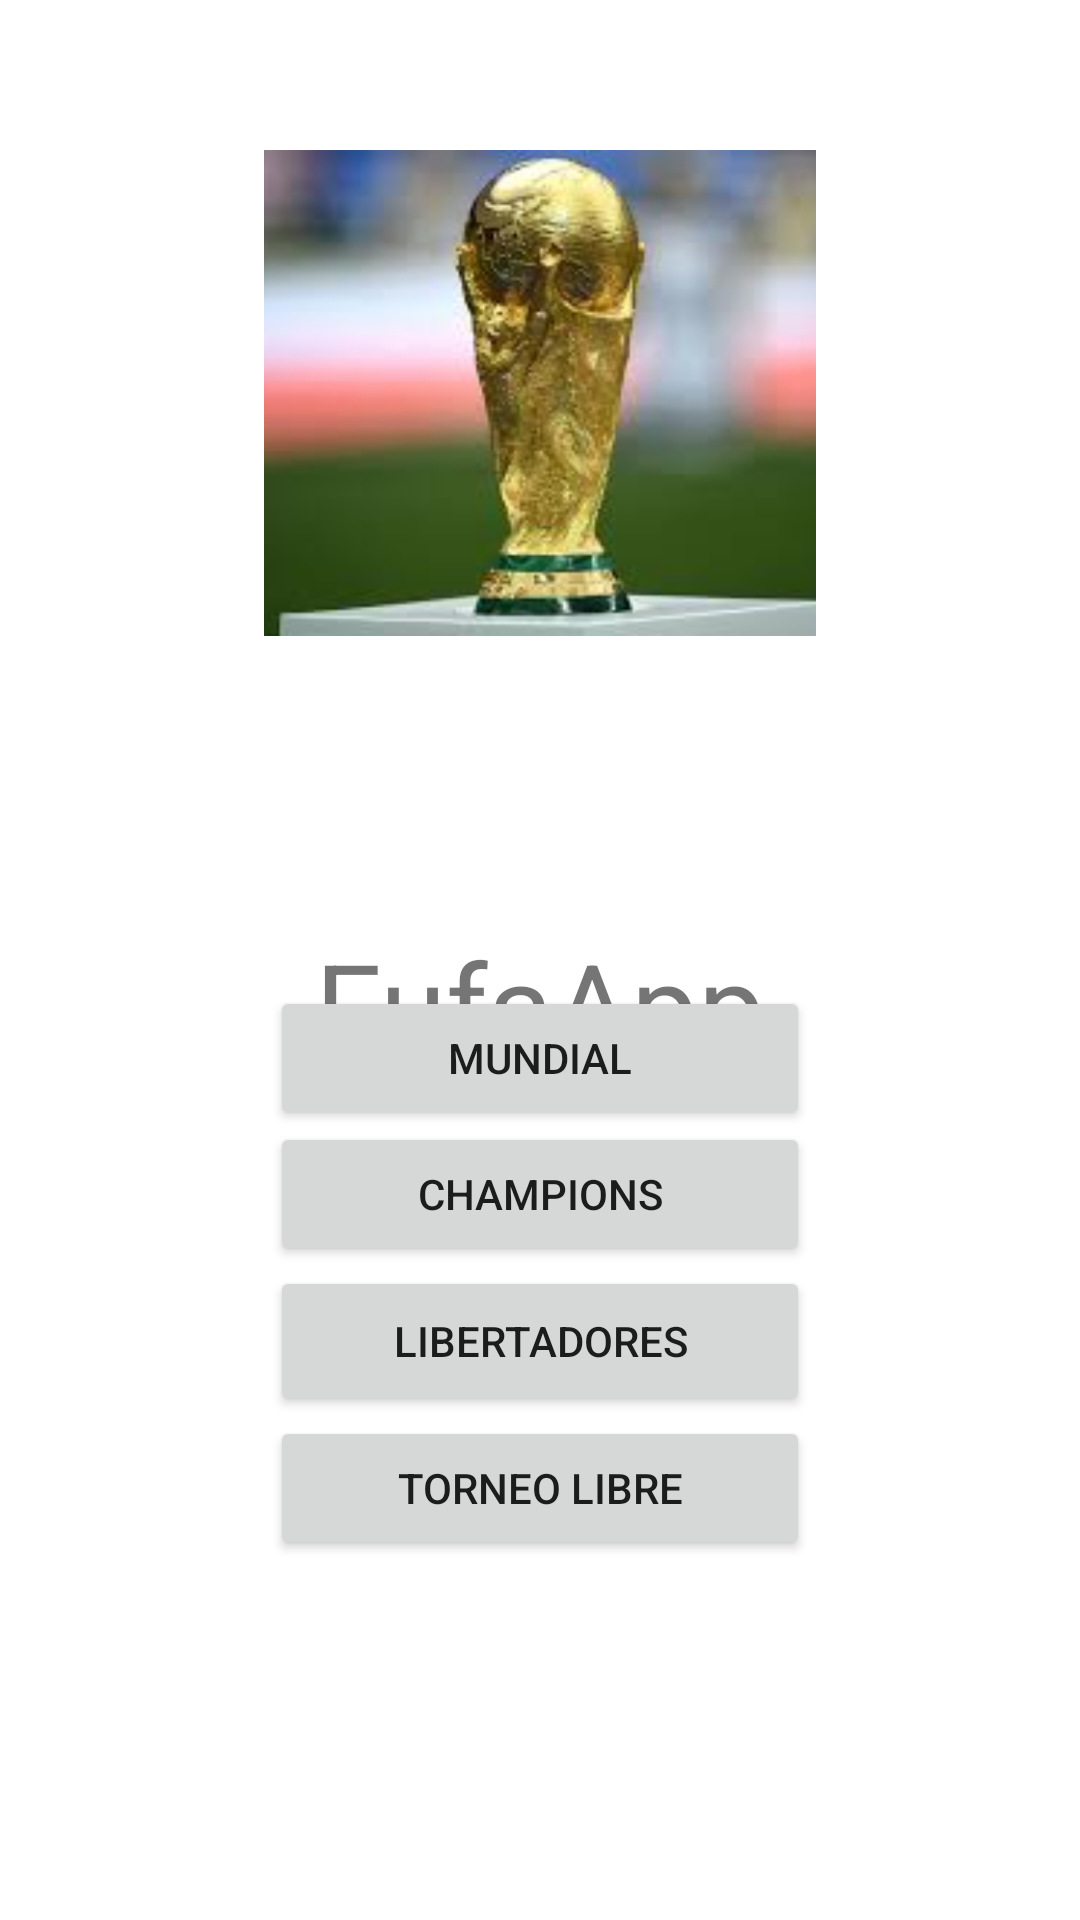

Layout XML and referenced resources for this Android screen:
<!-- AndroidManifest.xml: application theme Theme.FufaApp -->
<!-- res/layout/activity_main.xml -->
<?xml version="1.0" encoding="utf-8"?>
<androidx.constraintlayout.widget.ConstraintLayout xmlns:android="http://schemas.android.com/apk/res/android"
    xmlns:app="http://schemas.android.com/apk/res-auto"
    xmlns:tools="http://schemas.android.com/tools"
    android:layout_width="match_parent"
    android:layout_height="match_parent"
    tools:context=".MainActivity">

    <TextView
        android:id="@+id/textView"
        android:layout_width="wrap_content"
        android:layout_height="wrap_content"
        android:layout_marginTop="96dp"
        android:text="@string/app_name"
        android:textSize="40dp"
        app:layout_constraintEnd_toEndOf="parent"
        app:layout_constraintStart_toStartOf="parent"
        app:layout_constraintTop_toBottomOf="@+id/imageView" />

    <androidx.constraintlayout.widget.Guideline
        android:id="@+id/gl_main2"
        android:layout_width="wrap_content"
        android:layout_height="wrap_content"
        android:orientation="vertical"
        app:layout_constraintGuide_percent="0.75" />

    <androidx.constraintlayout.widget.Guideline
        android:id="@+id/gl_main1"
        android:layout_width="wrap_content"
        android:layout_height="wrap_content"
        android:orientation="vertical"
        app:layout_constraintGuide_percent="0.25" />

    <Button
        android:id="@+id/bt_main_world_cup"
        android:layout_width="0dp"
        android:layout_height="wrap_content"
        android:text="@string/world_cup"
        app:layout_constraintBottom_toTopOf="@+id/button2"
        app:layout_constraintEnd_toEndOf="@+id/gl_main2"
        app:layout_constraintHorizontal_bias="0.0"
        app:layout_constraintStart_toStartOf="@+id/gl_main1"
        app:layout_constraintTop_toBottomOf="@+id/textView"
        app:layout_constraintVertical_bias="0.927" />

    <Button
        android:id="@+id/button2"
        android:layout_width="0dp"
        android:layout_height="wrap_content"
        android:text="@string/champions"
        app:layout_constraintBottom_toTopOf="@+id/button3"
        app:layout_constraintEnd_toEndOf="@+id/gl_main2"
        app:layout_constraintStart_toStartOf="@id/gl_main1" />

    <Button
        android:id="@+id/button3"
        android:layout_width="0dp"
        android:layout_height="50dp"
        android:text="@string/libertadores"
        app:layout_constraintBottom_toTopOf="@+id/button4"
        app:layout_constraintEnd_toEndOf="@+id/gl_main2"
        app:layout_constraintStart_toStartOf="@id/gl_main1" />

    <Button
        android:id="@+id/button4"
        android:layout_width="0dp"
        android:layout_height="wrap_content"
        android:layout_marginBottom="120dp"
        android:text="@string/free_tournament"
        app:layout_constraintBottom_toBottomOf="parent"
        app:layout_constraintEnd_toEndOf="@id/gl_main2"
        app:layout_constraintHorizontal_bias="0.0"
        app:layout_constraintStart_toStartOf="@id/gl_main1" />

    <ImageView
        android:id="@+id/imageView"
        android:layout_width="184dp"
        android:layout_height="162dp"
        android:scaleType="centerCrop"
        app:layout_constraintEnd_toEndOf="@+id/gl_main2"
        app:layout_constraintEnd_toStartOf="@+id/gl_main2"
        app:layout_constraintStart_toStartOf="@id/gl_main1"
        app:layout_constraintTop_toTopOf="parent"
        android:layout_marginTop="50dp"
        app:srcCompat="@drawable/world_cup" />


</androidx.constraintlayout.widget.ConstraintLayout>
<!-- resources referenced by this layout -->
<resources>
  <!-- drawable world_cup: png bitmap (drawable-hdpi, 202328 bytes) -->
  <string name="app_name">FufaApp</string>
  <string name="champions">Champions</string>
  <string name="free_tournament">Torneo Libre</string>
  <string name="libertadores">Libertadores</string>
  <string name="world_cup">Mundial</string>
  <style name="Theme.FufaApp" parent="Theme.MaterialComponents.DayNight.DarkActionBar">
          
          <item name="colorPrimary">@color/purple_500</item>
          <item name="colorPrimaryVariant">@color/purple_700</item>
          <item name="colorOnPrimary">@color/white</item>
          
          <item name="colorSecondary">@color/teal_200</item>
          <item name="colorSecondaryVariant">@color/teal_700</item>
          <item name="colorOnSecondary">@color/black</item>
          
          <item name="android:statusBarColor" tools:targetApi="l">?attr/colorPrimaryVariant</item>
          
      </style>
  <!-- not gathered from this repository: default colours our renderer supplied (Android Studio template values) -->
  <color name="purple_500">#FF6200EE</color>
  <color name="purple_700">#FF3700B3</color>
  <color name="teal_200">#FF03DAC5</color>
  <color name="teal_700">#FF018786</color>
  <color name="black">#FF000000</color>
  <color name="white">#FFFFFFFF</color>
</resources>
